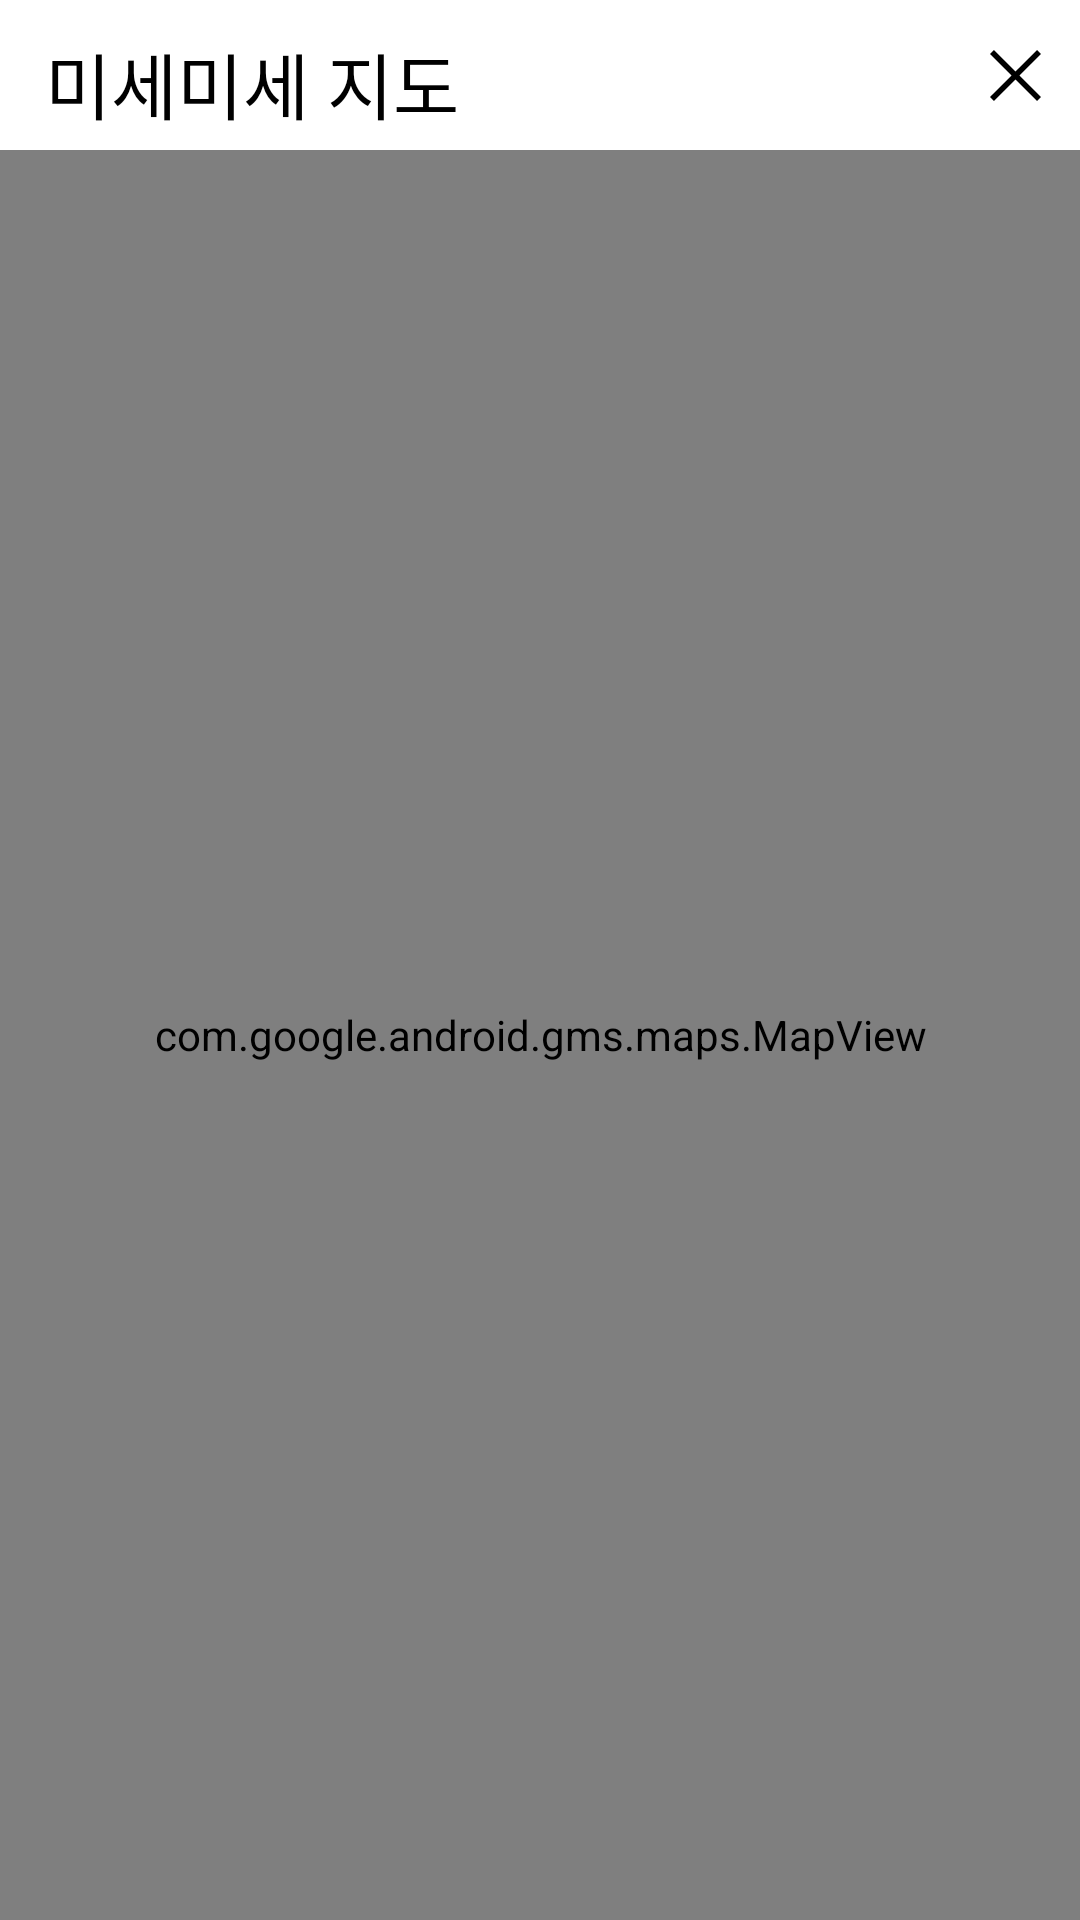

Produce the Android XML layout that renders to this screen, including the resource entries it uses.
<!-- AndroidManifest.xml: application theme AppTheme -->
<!-- res/layout/layout_mise_map_fragment.xml -->
<?xml version="1.0" encoding="utf-8"?>
<LinearLayout xmlns:android="http://schemas.android.com/apk/res/android"
    android:orientation="vertical" android:layout_width="match_parent"
    android:layout_height="match_parent">
    <RelativeLayout
        android:layout_width="match_parent"
        android:layout_height="50dp"
        android:background="#ffffff"
        >
        <TextView
            android:layout_width="200dp"
            android:layout_height="match_parent"
            android:textColor="#000000"
            android:textSize="24dp"
            android:layout_marginTop="10dp"
            android:layout_marginLeft="15dp"
            android:text="미세미세 지도"
            android:layout_alignParentLeft="true"
            />
        <ImageButton
            android:layout_width="33dp"
            android:layout_height="match_parent"
            android:scaleType="fitCenter"
            android:layout_marginRight="20dp"
            android:layout_toLeftOf="@+id/ibtn_mise_back"
            android:src="@drawable/search"
            android:background="#00000000"
            android:visibility="invisible"
            />
        <ImageButton
            android:id="@+id/ibtn_mise_back"
            android:layout_width="17dp"
            android:layout_height="match_parent"
            android:scaleType="fitCenter"
            android:layout_marginRight="13dp"
            android:layout_alignParentRight="true"
            android:src="@drawable/ic_cancel_black"
            android:background="#ffffff"
            />
    </RelativeLayout>
    <com.google.android.gms.maps.MapView xmlns:map="http://schemas.android.com/apk/res-auto"
        android:id="@+id/mise_map"
        android:layout_width="match_parent"
        android:layout_height="match_parent"

        />
</LinearLayout>
<!-- resources referenced by this layout -->
<resources>
  <!-- drawable ic_cancel_black (drawable) -->
  <vector xmlns:android="http://schemas.android.com/apk/res/android"
      android:width="449.998dp"
      android:height="449.998dp"
      android:viewportWidth="449.998"
      android:viewportHeight="449.998">
    <path
        android:pathData="M449.974,34.855l-34.783,-34.855l-190.184,190.184l-190.168,-190.184l-34.815,34.839l190.168,190.16l-190.168,190.16l34.815,34.839l190.168,-190.201l190.184,190.201l34.783,-34.855l-190.144,-190.144z"
        android:fillColor="#000000"/>
  </vector>
  <!-- drawable search: png bitmap (drawable, 1690 bytes) -->
  <style name="AppTheme" parent="Theme.AppCompat.Light.NoActionBar">
          
          <item name="colorPrimary">@color/colorPrimary</item>
          <item name="colorPrimaryDark">@color/colorPrimaryDark</item>
          <item name="colorAccent">@color/colorAccent</item>
      </style>
  <color name="colorPrimary">#008577</color>
  <color name="colorPrimaryDark">#00574B</color>
  <color name="colorAccent">#D81B60</color>
</resources>
